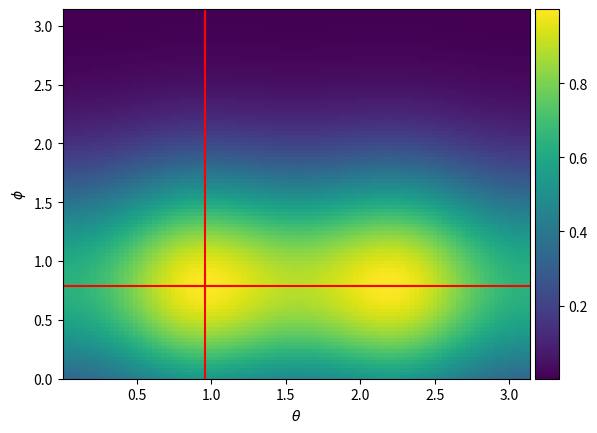
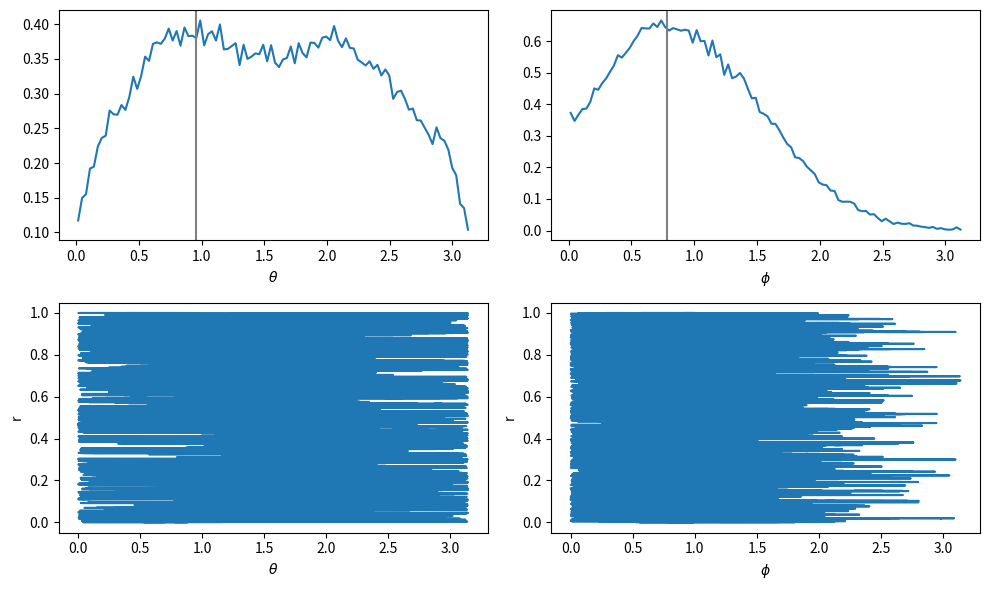

The script that saved these images, in order:
import numpy as np
import matplotlib.pyplot as plt
from mpl_toolkits.axes_grid1 import make_axes_locatable
import argparse
from argparse import RawTextHelpFormatter

#===============================================
# This is a test sampler for one single pixel, but
# structured such that it should be extendable
# to maps and additional constraints (priors)
# Content:
# class Parameter: parameter-specific information,
#   such as how to translate parameters to the model
#   (i.e. evaluate the model as function of the parameters)
#   and priors.
# class Data: here just an initialization of a test field.
#   Could contain a function to read in data. 
# methast: the actual sampler.
#===============================================
# class Parameter:
#   Container to evaluate the model as function of 
#   the parameters. Also provides (parameter-specific)
#   priors.
#-----------------------------------------------
class Parameter:
    def __init__(self):
        self.npar  = 2
        self.model = np.zeros(self.npar,dtype=object)

    # Evaluates model as function of parameters
    def EvalModel(self,thetapar):
        bx,by,bz      = self.Reconstruct(thetapar)
        cos2g         = (bx**2+by**2)/(bx**2+by**2+bz**2)
        q             = (by**2-bx**2)/(bx**2+by**2) * cos2g
        u             = 2*bx*by/(bx**2+by**2) * cos2g
        phi           = 0.5*np.arctan2(u,q)
        pol           = np.sqrt(u**2+q**2) # which is the same as cos2g in this approach
        #pol           = bz/np.sqrt(bx**2+bz**2)
        self.model[0] = pol
        self.model[1] = phi

    # calculates the fiedl components as function of parameters (theta, phi)
    def Reconstruct(self,thetapar):
        # thetapar[0] = the
        # thetapar[1] = phi
        the  = thetapar[0]
        phi  = thetapar[1] 
        bx   = np.sin(the)*np.cos(phi)
        by   = np.sin(the)*np.sin(phi)
        bz   = np.cos(the)
        return bx,by,bz

    def GetModel(self,ind):
        return self.model[ind]

    # priors for parameters (theta, phi)
    def LogPrior(self,thetapar):
        lp = np.zeros(len(thetapar))
        if (thetapar[0] < 0.0 or thetapar[0] > np.pi):
            lp[0] = -100.0 
        if (thetapar[1] < 0.0 or thetapar[1] > np.pi):
            lp[1] = -100.0
        return np.sum(lp) 

#===================================
# class Data: container for initializing data set and calculating Likelihood.
#-----------------------------------
class Data:
    def __init__(self,bx0=1.0,by0=1.0,bz0=1.0):
        bx   = bx0
        by   = by0
        bz   = bz0
        btot = np.sqrt(bx**2+by**2+bz**2)
        bx   = bx/btot
        by   = by/btot
        bz   = bz/btot
        cos2g= (bx**2+by**2)/(bx**2+by**2+bz**2)
        q    = (by**2-bx**2)/(bx**2+by**2) * cos2g
        u    = 2*bx*by/(bx**2+by**2) * cos2g
        pol  = np.sqrt(u**2+q**2)
        #pol  = bz/np.sqrt(bx**2/bz**2)
        phi  = 0.5*np.arctan2(u,q)
        ph   = np.arccos(bx/np.sqrt((bx**2+by**2)))*180/np.pi
        th   = np.arccos(bz/np.sqrt(bx**2+by**2+bz**2))*180/np.pi
        print("[Data]: bx0=%13.5e by0=%13.5e bz0=%13.5e phi = %13.5e theta=%13.5e" % (bx,by,bz,ph,th))
        self.data = np.zeros(2,dtype=object)
        self.data[0] = pol
        self.data[1] = phi
        self.ndata   = 2
        self.bx0 = bx
        self.by0 = by
        self.bz0 = bz
        self.theta0 = th*np.pi/180.0
        self.phi0 = ph*np.pi/180.0

    def GetData(self,ind):
        return self.data[ind] 

    #plots map of likelihood determined over grid of phe and theta.
    def PlotLikelihood(self,par):
        nthe   = 100
        nphi   = 100
        minthe = 0.001
        maxthe = np.pi
        minphi = 0.0
        maxphi = np.pi
        the = np.linspace(minthe,maxthe,nthe)
        phi = np.linspace(minphi,maxphi,nphi)
        lik = np.zeros((nphi,nthe))
        for ithe in range(nthe):
            for iphi in range(nphi):
                thetapar       = np.array([the[ithe],phi[iphi]])
                par.EvalModel(thetapar)
                lik[iphi,ithe] = self.LogLikelihood(par,log=False)
                #print('phi, pol, lik = %13.5e %13.5e %13.5e' % (phi[iphi],the[ithe],lik[iphi,ithe]))
                
        fig1 = plt.figure(num=0,facecolor='white')
        ax0  = fig1.add_subplot(111)
        div  = make_axes_locatable(ax0)
        cax  = div.append_axes('right', size='5%', pad=0.05)
        img  = ax0.imshow(lik[::-1,:],cmap='viridis',extent=(minthe,maxthe,minphi,maxphi),aspect='auto')
        b,t  = ax0.get_ylim()
        l,r  = ax0.get_xlim()
        ax0.plot(np.ones(2)*self.theta0,[b,t],color='red')
        ax0.plot([l,r],np.ones(2)*self.phi0,color='red')
        ax0.set_ylabel(r'$\phi$')
        ax0.set_xlabel(r'$\theta$')
        fig1.colorbar(img,cax=cax,orientation='vertical')
        fig1.savefig('sampler_lik.png',format='png')
        plt.close(fig1)

    # logarithmic likelihood. Can do linear, for plotting purposes. May consider running everything linearly.
    def LogLikelihood(self,par,log=True):
        sq = 0.0
        for i in range(self.ndata):
            sq += (self.GetData(i)-par.GetModel(i))**2
        msq = -np.sum(sq)
        if not log:
            msq = np.exp(msq)
        return msq

# Generic sampler. See usage par.EvalModel and dat.LogLikelihood. 
def methast(R,theta0,delta,dat,par):
    theta      = np.zeros((par.npar,R))
    loglik     = np.zeros(R)
    theta[:,0] = theta0
    par.EvalModel(theta[:,0]) # evaluate model for initial condition
    loglik[0]  = dat.LogLikelihood(par) + par.LogPrior(theta[:,0]) # get likelihood (logarithm)
    lu         = np.log(np.random.rand(R))
    for r in range(1,R):
        while True: # need this to prevent issues with theta wrap-around
            theta[:,r] = theta[:,r-1] + delta*(2*np.random.rand(par.npar)-1.0)
            if (theta[0,r] >= 0.0 and theta[0,r] <= np.pi):
                break;
        theta[1,r] = theta[1,r] % (2.0*np.pi) # constrain phi between 0 and 2pi
        par.EvalModel(theta[:,r]) # evaluate the model given the new parameters
        loglik[r]  = dat.LogLikelihood(par) + par.LogPrior(theta[:,r])
        if lu[r] > loglik[r]-loglik[r-1]: # "negative" acceptance: since new state is already saved, overwrite if not accepted
            loglik[r] = loglik[r-1]
            theta[:,r]= theta[:,r-1] # restore old values
    return theta,loglik

#============================================
# restrict phi (P.A.) around observed P.A. (von Mises) and focus
# on recovering the inclination angle
def main():
    parser = argparse.ArgumentParser(formatter_class=RawTextHelpFormatter)
    parser.add_argument("-bx0",type=float,default=1.0,help='input field x')
    parser.add_argument("-by0",type=float,default=1.0,help='input field y')
    parser.add_argument("-bz0",type=float,default=1.0,help='input field z')
    parser.add_argument("-dtheta",type=float,default=0.2,help='stepsize for MH: theta')
    parser.add_argument("-dphi",type=float,default=0.2,help='stepsize for MH: phi')
    parser.add_argument("-bins",type=int,default=100,help='number of histogram bins')
    parser.add_argument("-R",type=int,default=100000,help='length of chain')
    args   = parser.parse_args()

    bx0 = args.bx0
    by0 = args.by0
    bz0 = args.bz0
    theta0 = np.array([45*np.pi/180.0,45*np.pi/180])
    delta  = np.array([args.dtheta,args.dphi])
    bins   = args.bins
    R      = args.R

    par = Parameter()
    dat = Data(bx0=bx0,by0=by0,bz0=bz0)

    theta,loglik = methast(R,theta0,delta,dat,par)
    bx,by,bz     = par.Reconstruct(theta)

    dat.PlotLikelihood(par)

    hist = np.zeros((par.npar,bins))
    x    = np.zeros((par.npar,bins))
    rang = np.arange(R)/R
    
    hist[0,:],e = np.histogram(theta[0,:],bins=bins,density=True)
    x[0,:]      = 0.5*(e[:-1]+e[1:])
    hist[1,:],e = np.histogram(theta[1,:],bins=bins,density=True)
    x[1,:]      = 0.5*(e[:-1]+e[1:])

    histxyz     = np.zeros((3,bins,2))
    histxyz[0,:,1],e = np.histogram(bx,bins=bins,density=True)
    histxyz[0,:,0]   = 0.5*(e[:-1]+e[1:]) 
    histxyz[1,:,1],e = np.histogram(by,bins=bins,density=True)
    histxyz[1,:,0]   = 0.5*(e[:-1]+e[1:])
    histxyz[2,:,1],e = np.histogram(bz,bins=bins,density=True)
    histxyz[2,:,0]   = 0.5*(e[:-1]+e[1:])

    fig0  = plt.figure(num=0,figsize=(10,6),facecolor='white')
    ax01  = fig0.add_subplot(2,2,1)
    ax01.plot(x[0,:],hist[0,:])
    b,t   = ax01.get_ylim()
    ax01.plot(np.ones(2)*dat.theta0,[b,t],color='grey')
    ax01.set_ylim([b,t])
    ax01.set_xlabel(r'$\theta$')
    ax02  = fig0.add_subplot(2,2,2)
    ax02.plot(x[1,:],hist[1,:])
    b,t   = ax02.get_ylim()
    ax02.plot(np.ones(2)*dat.phi0,[b,t],color='grey')
    ax02.set_ylim([b,t])
    ax02.set_xlabel(r'$\phi$')
    ax03  = fig0.add_subplot(2,2,3)
    ax03.plot(theta[0,:],rang)
    ax03.set_xlabel(r'$\theta$')
    ax03.set_ylabel('r')
    ax04  = fig0.add_subplot(2,2,4)
    ax04.plot(theta[1,:],rang)
    ax04.set_xlabel(r'$\phi$')
    ax04.set_ylabel('r')
    fig0.tight_layout()
    fig0.savefig('sampler_log.png',format='png')
    plt.show()


main()
